Run: headless pygame with SDL's dummy video driver; simulated clock (each Clock.tick advances the game by its frame time, no real sleeping); random seed 0; keys injected as events and as key.get_pressed() state; mouse plan: one left click at the window centre at the start of phase 2, then a move to the lower-right quarter at the start of phase 3.
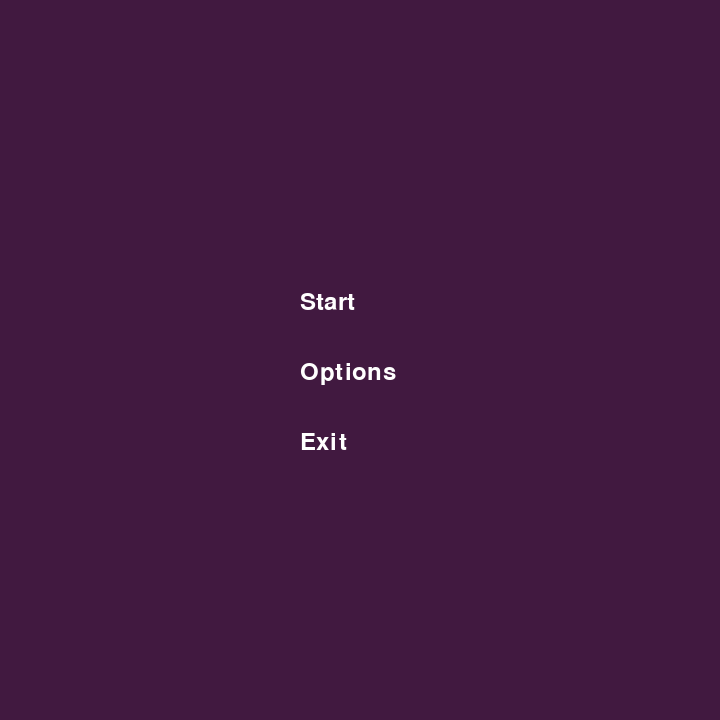
Frame 1 of 4 · flips 1–60 · no input
Frame 2 of 4 · flips 61–180 · clicked the window centre · tapped SPACE, RETURN · held RIGHT (→), D · screen unchanged from frame 1, image omitted
Frame 3 of 4 · flips 181–300 · moved the mouse to the lower-right quarter · held DOWN (↓), S · screen unchanged from frame 2, image omitted
Frame 4 of 4 · flips 301–420 · held LEFT (←), A, UP (↑), W · screen unchanged from frame 3, image omitted

The pygame program that drew these frames:

import pygame
import sys
import random

# Khởi tạo Pygame
pygame.init()
res = (720, 720)
screen = pygame.display.set_mode(res)
clock = pygame.time.Clock()

# Màu sắc
red = (255, 0, 0)
green = (0, 255, 0)
white = (255, 255, 255)
start_light = (169, 169, 169)
start_dark = (100, 100, 100)

# Biến trò chơi
lead_x = 40
lead_y = screen.get_height() // 2
player_color = green
enemy_size = 50
score = 0
game_speed = 15
enemy_count = 2

# Fonts
smallfont = pygame.font.SysFont('Corbel', 35)
text_start = smallfont.render('Start', True, white)
text_exit = smallfont.render('Exit', True, white)
text_options = smallfont.render('Options', True, white)

# Hàm chính của trò chơi
def game():
    global lead_x, lead_y, score, game_speed, enemy_count
    red_blocks = [[screen.get_width(), random.randint(50, screen.get_height() - 50)] for _ in range(enemy_count)]
    green_block_pos = [screen.get_width(), random.randint(50, screen.get_height() - 50)]
    running = True

    while running:
        for event in pygame.event.get():
            if event.type == pygame.QUIT:
                pygame.quit()
                sys.exit()

        keys = pygame.key.get_pressed()
        if keys[pygame.K_UP]:
            lead_y -= 10
        if keys[pygame.K_DOWN]:
            lead_y += 10

        # Giới hạn người chơi không di chuyển ra ngoài màn hình
        lead_y = max(0, min(lead_y, screen.get_height() - 40))

        screen.fill((65, 25, 64))
        clock.tick(game_speed)

        # Vẽ người chơi
        pygame.draw.rect(screen, player_color, [lead_x, lead_y, 40, 40])

        # Xử lý khối đỏ
        for red_block_pos in red_blocks:
            pygame.draw.rect(screen, red, [red_block_pos[0], red_block_pos[1], enemy_size, enemy_size])
            red_block_pos[0] -= 10
            if red_block_pos[0] < 0:
                red_block_pos[0] = screen.get_width()
                red_block_pos[1] = random.randint(50, screen.get_height() - 50)
            # Kiểm tra va chạm với khối đỏ
            if (lead_x < red_block_pos[0] + enemy_size and
                lead_x + 40 > red_block_pos[0] and
                lead_y < red_block_pos[1] + enemy_size and
                lead_y + 40 > red_block_pos[1]):
                print("Game Over")
                return

        # Xử lý khối xanh lá
        pygame.draw.rect(screen, green, [green_block_pos[0], green_block_pos[1], enemy_size, enemy_size])
        green_block_pos[0] -= 8
        if green_block_pos[0] < 0:
            green_block_pos = [screen.get_width(), random.randint(50, screen.get_height() - 50)]

        # Kiểm tra va chạm với khối xanh lá
        if (lead_x < green_block_pos[0] + enemy_size and
            lead_x + 40 > green_block_pos[0] and
            lead_y < green_block_pos[1] + enemy_size and
            lead_y + 40 > green_block_pos[1]):
            # Tăng điểm ngẫu nhiên từ 100 đến 500
            random_score = random.randint(1, 10)
            score += random_score
            print(f"Chạm khối xanh lá! Tăng điểm: {random_score}, Điểm hiện tại: {score}")
            # Đặt lại vị trí khối xanh lá
            green_block_pos = [screen.get_width(), random.randint(50, screen.get_height() - 50)]

        # Hiển thị điểm số
        score_text = smallfont.render(f'Score: {score}', True, white)
        screen.blit(score_text, (screen.get_width() - 500, 10))
        
        pygame.display.update()

# Màn hình giới thiệu
def intro():
    intro_running = True
    while intro_running:
        for event in pygame.event.get():
            if event.type == pygame.QUIT:
                pygame.quit()
                sys.exit()
            if event.type == pygame.MOUSEBUTTONDOWN:
                mouse = pygame.mouse.get_pos()
                if 300 < mouse[0] < 400 and 290 < mouse[1] < 330:  # Kiểm tra nhấn nút "Start"
                    game()
                elif 300 < mouse[0] < 400 and 360 < mouse[1] < 400:  # Kiểm tra nhấn nút "Options"
                    options()
                elif 300 < mouse[0] < 400 and 430 < mouse[1] < 470:  # Kiểm tra nhấn nút "Exit"
                    pygame.quit()
                    sys.exit()

        screen.fill((65, 25, 64))
        screen.blit(text_start, (300, 290))
        screen.blit(text_options, (300, 360))
        screen.blit(text_exit, (300, 430))
        pygame.display.update()

# Hàm tùy chọn
def options():
    global game_speed, enemy_count
    options_running = True
    while options_running:
        for event in pygame.event.get():
            if event.type == pygame.QUIT:
                pygame.quit()
                sys.exit()
            if event.type == pygame.MOUSEBUTTONDOWN:
                mouse = pygame.mouse.get_pos()
                if 300 < mouse[0] < 450 and 200 < mouse[1] < 240:
                    game_speed += 5
                elif 300 < mouse[0] < 450 and 250 < mouse[1] < 290:
                    game_speed = max(5, game_speed - 5)
                elif 300 < mouse[0] < 450 and 300 < mouse[1] < 340:
                    enemy_count += 1
                elif 300 < mouse[0] < 450 and 350 < mouse[1] < 390:
                    enemy_count = max(1, enemy_count - 1)
                elif 300 < mouse[0] < 450 and 400 < mouse[1] < 440:
                    return

        screen.fill((65, 25, 64))
        speed_text = smallfont.render(f'Speed: {game_speed}', True, white)
        difficulty_text = smallfont.render(f'Enemies: {enemy_count}', True, white)
        increase_speed = smallfont.render('Increase Speed', True, white)
        decrease_speed = smallfont.render('Decrease Speed', True, white)
        increase_difficulty = smallfont.render('Increase Enemies', True, white)
        decrease_difficulty = smallfont.render('Decrease Enemies', True, white)
        back_text = smallfont.render('Back', True, white)

        screen.blit(increase_speed, (300, 200))
        screen.blit(decrease_speed, (300, 250))
        screen.blit(increase_difficulty, (300, 300))
        screen.blit(decrease_difficulty, (300, 350))
        screen.blit(back_text, (300, 400))
        screen.blit(speed_text, (50, 200))
        screen.blit(difficulty_text, (50, 300))
        pygame.display.update()

# Bắt đầu game
intro()
